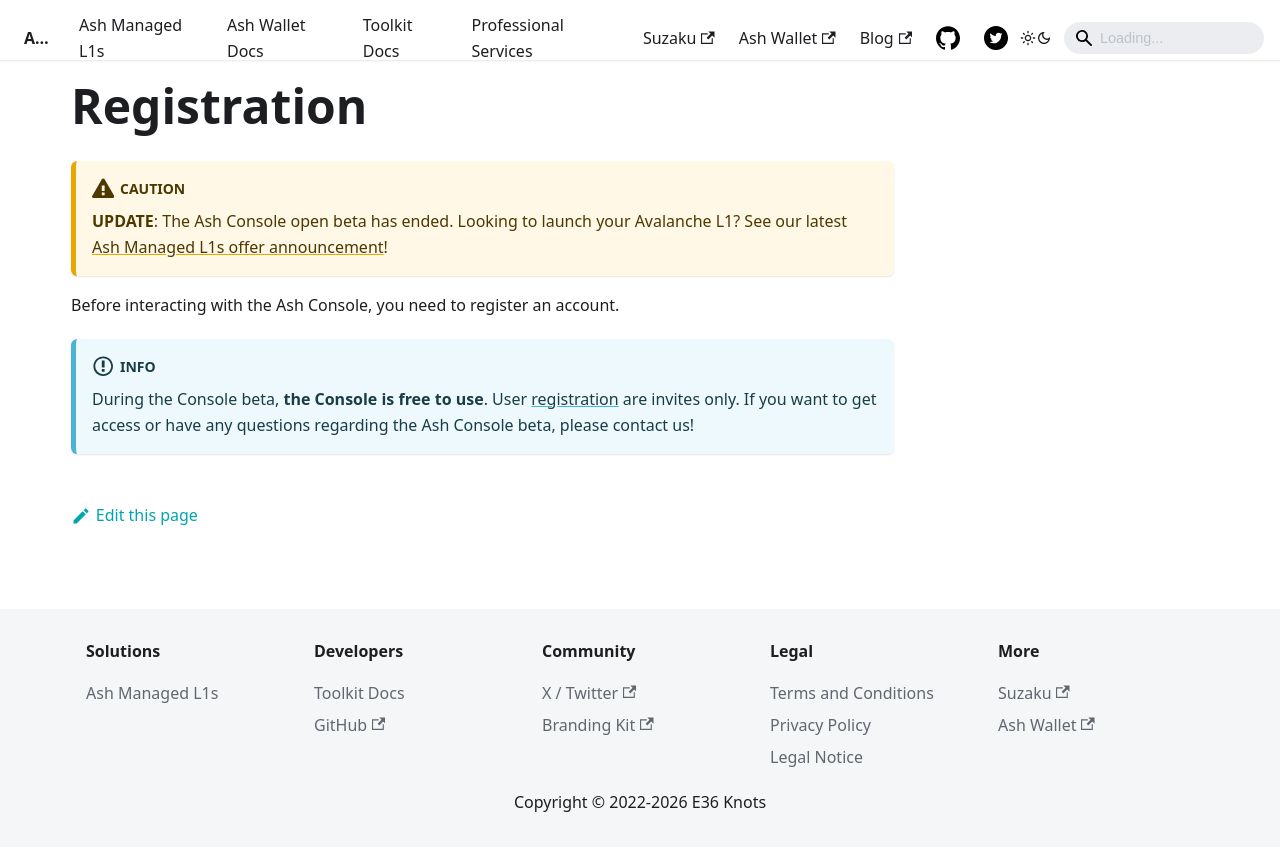

repository: AshAvalanche/ash-docs · page: docs/console/reference/registration/index.html · generator: docusaurus

---
sidebar_position: 1
---

import Tabs from '@theme/Tabs';
import TabItem from '@theme/TabItem';

# Registration

:::caution
**UPDATE**: The Ash Console open beta has ended. Looking to launch your Avalanche L1? See our latest [Ash Managed L1s offer announcement](https://ashavax.hashnode.dev/announcing-ash-managed-l1s-and-avalanche-builder-credits)!
:::

Before interacting with the Ash Console, you need to register an account.

:::info
During the Console beta, **the Console is free to use**. User [registration](/docs/console/reference/registration) are invites only. If you want to get access or have any questions regarding the Ash Console beta, please contact us!
:::
